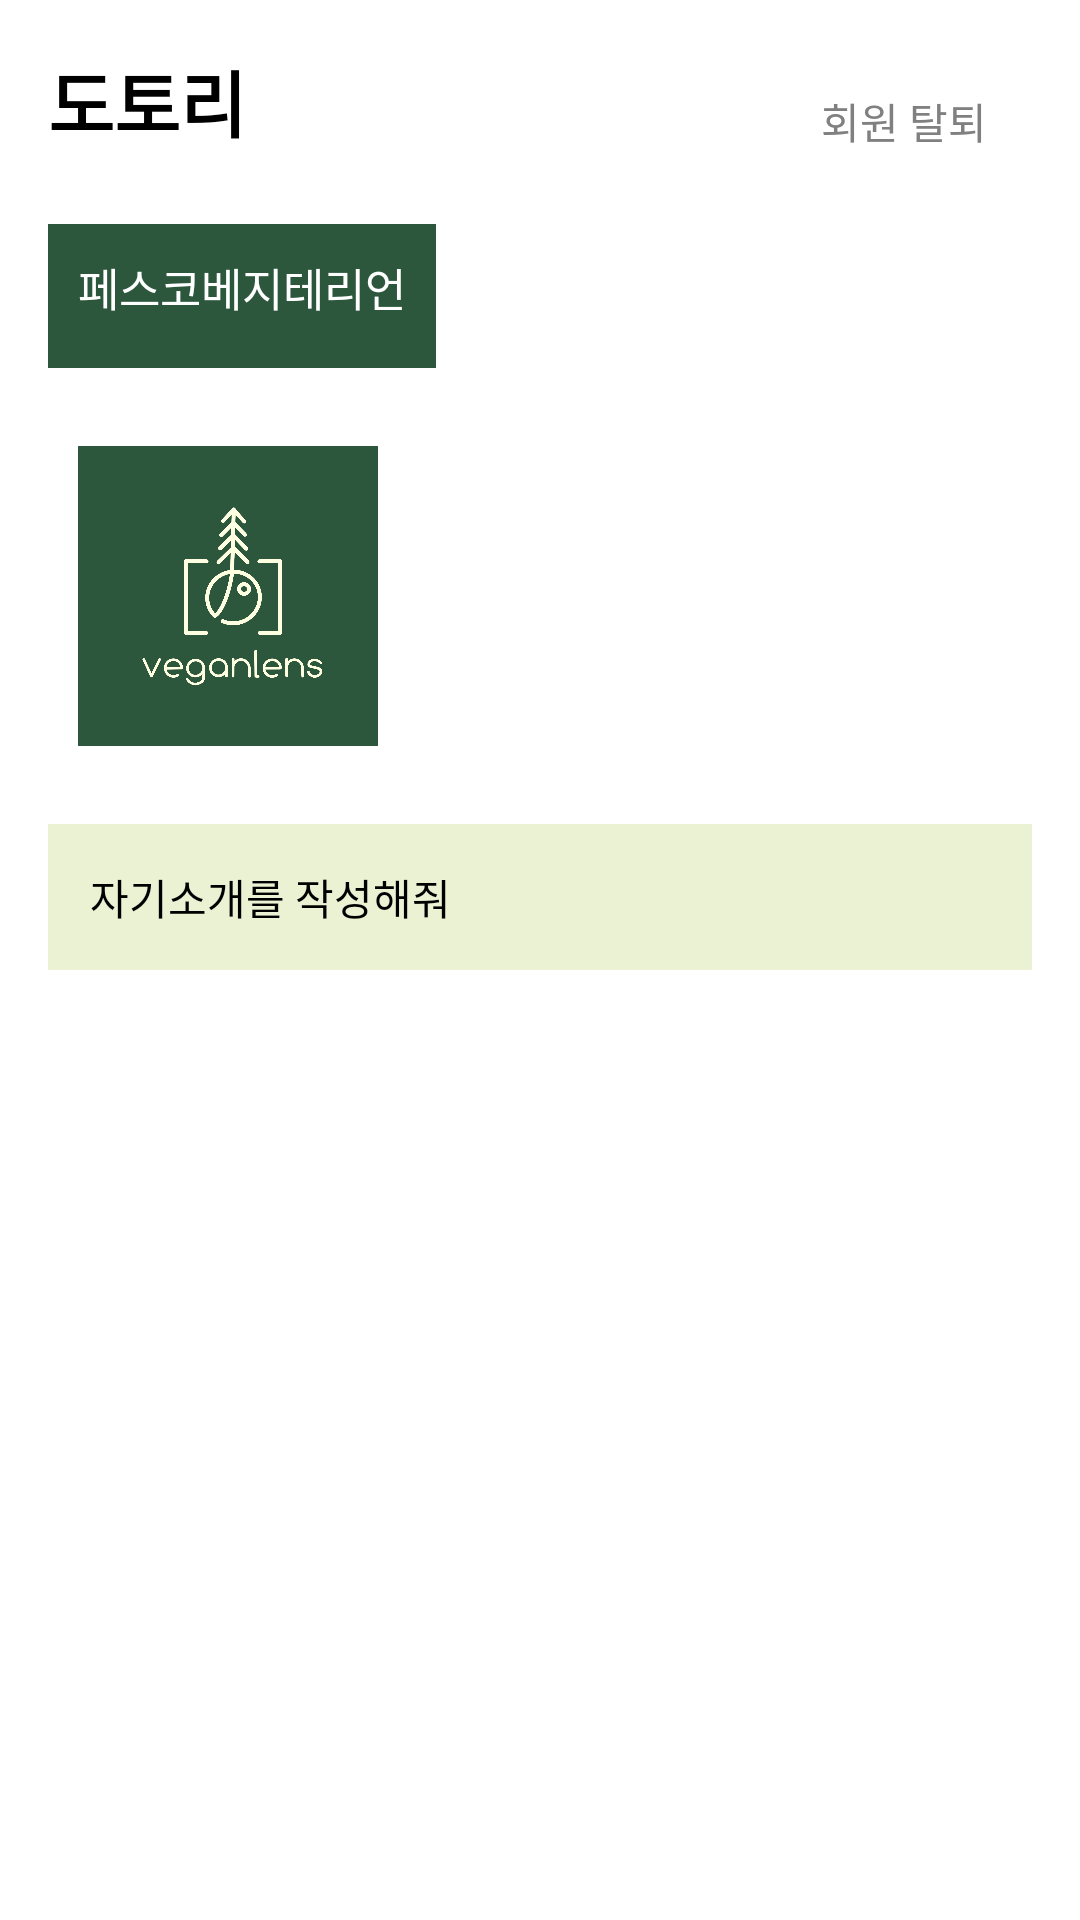

This screen was rendered from an Android layout file. Write that file and the resources it references.
<!-- AndroidManifest.xml: application theme Theme.VeganLens -->
<!-- res/layout/fragment_mypage.xml -->
<RelativeLayout
    xmlns:android="http://schemas.android.com/apk/res/android"
    xmlns:tools="http://schemas.android.com/tools"
    android:layout_width="match_parent"
    android:layout_height="match_parent"
    tools:context=".myPages.MyPageFragment">

    
    <ScrollView
        android:layout_width="match_parent"
        android:layout_height="match_parent"
        android:padding="16dp"
        android:background="@color/white">

        <LinearLayout
            android:layout_width="match_parent"
            android:layout_height="wrap_content"
            android:orientation="vertical">

            
            <LinearLayout
                android:layout_width="match_parent"
                android:layout_height="wrap_content"
                android:orientation="horizontal"
                android:layout_gravity="start">

                
                <TextView
                    android:id="@+id/tvNickname"
                    android:layout_width="0dp"
                    android:layout_height="wrap_content"
                    android:layout_weight="1"
                    android:text="도토리"
                    android:textSize="24sp"
                    android:textStyle="bold"
                    android:textColor="@color/black"
                    android:layout_marginBottom="8dp"/>

                
                <TextView
                    android:id="@+id/tvDeleteAccount"
                    android:layout_width="wrap_content"
                    android:layout_height="wrap_content"
                    android:text="회원 탈퇴"
                    android:textColor="#808080"
                    android:textSize="14sp"
                    android:gravity="end"
                    android:padding="14dp"
                    android:layout_gravity="center_vertical"
                    android:layout_marginEnd="1dp"
                    android:clickable="true"
                    android:focusable="true"/>
            </LinearLayout>

            
            <TextView
                android:id="@+id/tvVeganLevel"
                android:layout_width="wrap_content"
                android:layout_height="wrap_content"
                android:text="페스코베지테리언"
                android:textSize="15sp"
                android:background="@color/vegandarkgreen"
                android:padding="10dp"
                android:textColor="@color/white"
                android:backgroundTint="@color/vegandarkgreen"
                android:clickable="true"
                android:focusable="true"
                android:layout_marginTop="10dp"
                android:layout_marginEnd="10dp"
                android:minHeight="48dp"/>

            
            <LinearLayout
                android:layout_width="match_parent"
                android:layout_height="wrap_content"
                android:orientation="horizontal"
                android:layout_gravity="start"
                android:layout_marginTop="16dp">

                
                <ImageView
                    android:id="@+id/ivProfileImage"
                    android:layout_width="100dp"
                    android:layout_height="100dp"
                    android:src="@drawable/logo"
                    android:scaleType="centerCrop"
                    android:clipToOutline="true"
                    android:background="@drawable/circular_background"
                    android:elevation="4dp"
                    android:layout_marginEnd="50dp"
                    android:clickable="true"
                    android:focusable="true"
                    android:layout_margin="10dp"
                    android:contentDescription="사용자 프로필 이미지"/>

                
                
            </LinearLayout>

            
            <TextView
                android:id="@+id/tvIntro"
                android:layout_width="match_parent"
                android:layout_height="wrap_content"
                android:text="자기소개를 작성해줘"
                android:background="#eaf2d3"
                android:textColor="@color/black"
                android:padding="14dp"
                android:layout_marginTop="16dp"
                android:clickable="true"
                android:focusable="true"/>
        </LinearLayout>
    </ScrollView>

</RelativeLayout>
<!-- resources referenced by this layout -->
<resources>
  <color name="black">#FF000000</color>
  <color name="vegandarkgreen">#2C573C</color> //진한 초록
  <color name="white">#FFFFFFFF</color>
  <!-- drawable logo: png bitmap (drawable, 222809 bytes) -->
  <style name="Theme.VeganLens" parent="Theme.AppCompat.Light.NoActionBar">
          
          <item name="colorPrimary">@color/purple_500</item>
          <item name="colorPrimaryDark">@color/purple_700</item>
          <item name="colorAccent">@color/teal_200</item>
          
      </style>
  <color name="purple_500">#FF6200EE</color>
  <color name="purple_700">#FF3700B3</color>
  <color name="teal_200">#FF03DAC5</color>
</resources>
